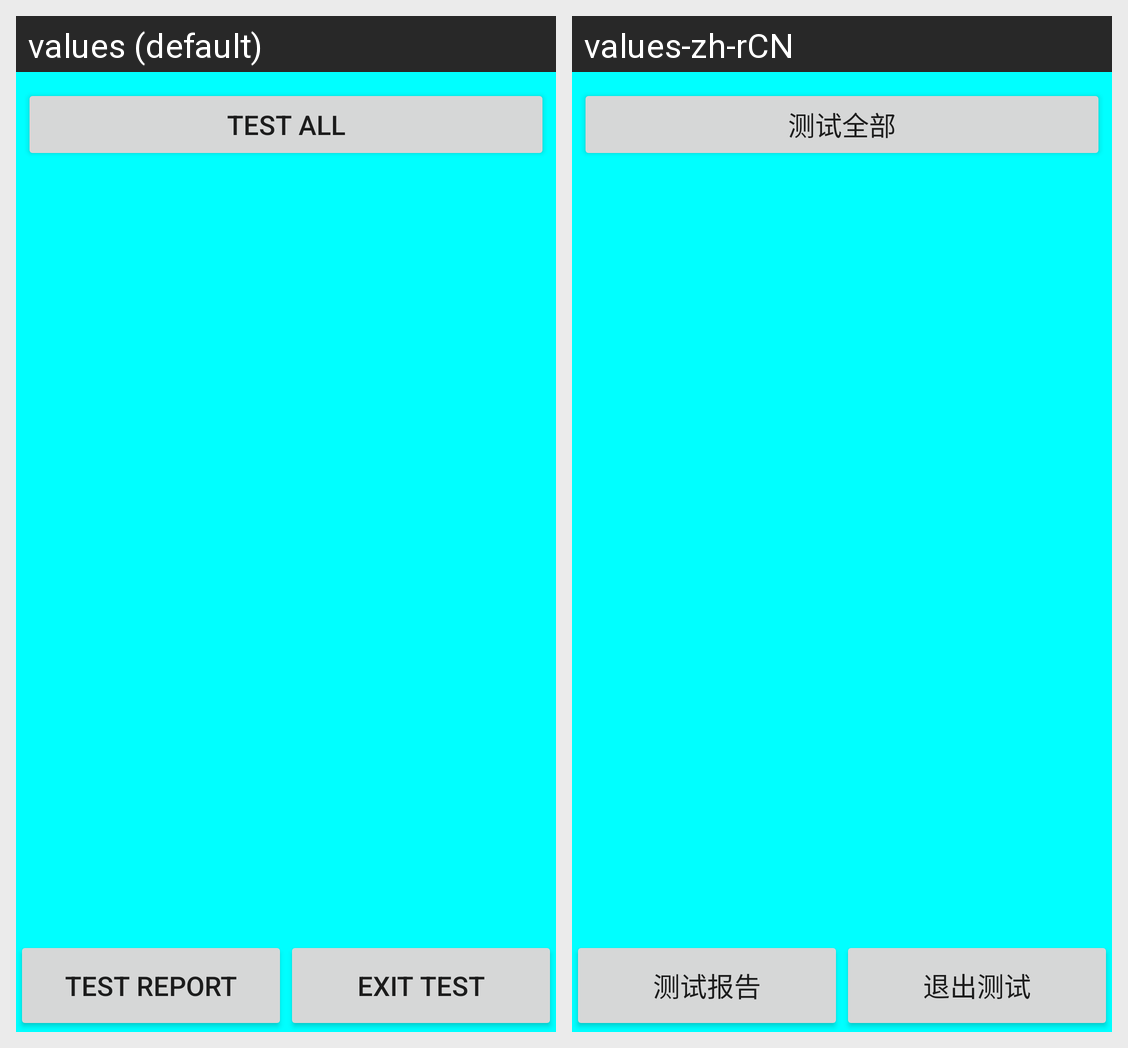

This grid shows one Android layout under two languages. Give, for every string resource on the screen, its name, the default text and each shown locale's text.
Android screen res/layout/activity_factory_test.xml rendered under 2 locales, left to right: values (default), values-zh-rCN. Device: Nexus 5 (rendered at 1080×1920; each locale shown at half size, 540×960, under a caption strip naming it); theme Theme.MaterialComponents.DayNight.NoActionBar.
Strings drawn on this screen, with the default value and each locale's value (text and hints the layout hard-codes, and strings that could not be matched under every locale, appear in the picture but are not listed):

Button_Test_All
  values: Test All
  values-zh-rCN: 测试全部

test_report
  values: Test Report
  values-zh-rCN: 测试报告

values_main2
  values: Exit Test
  values-zh-rCN: 退出测试
